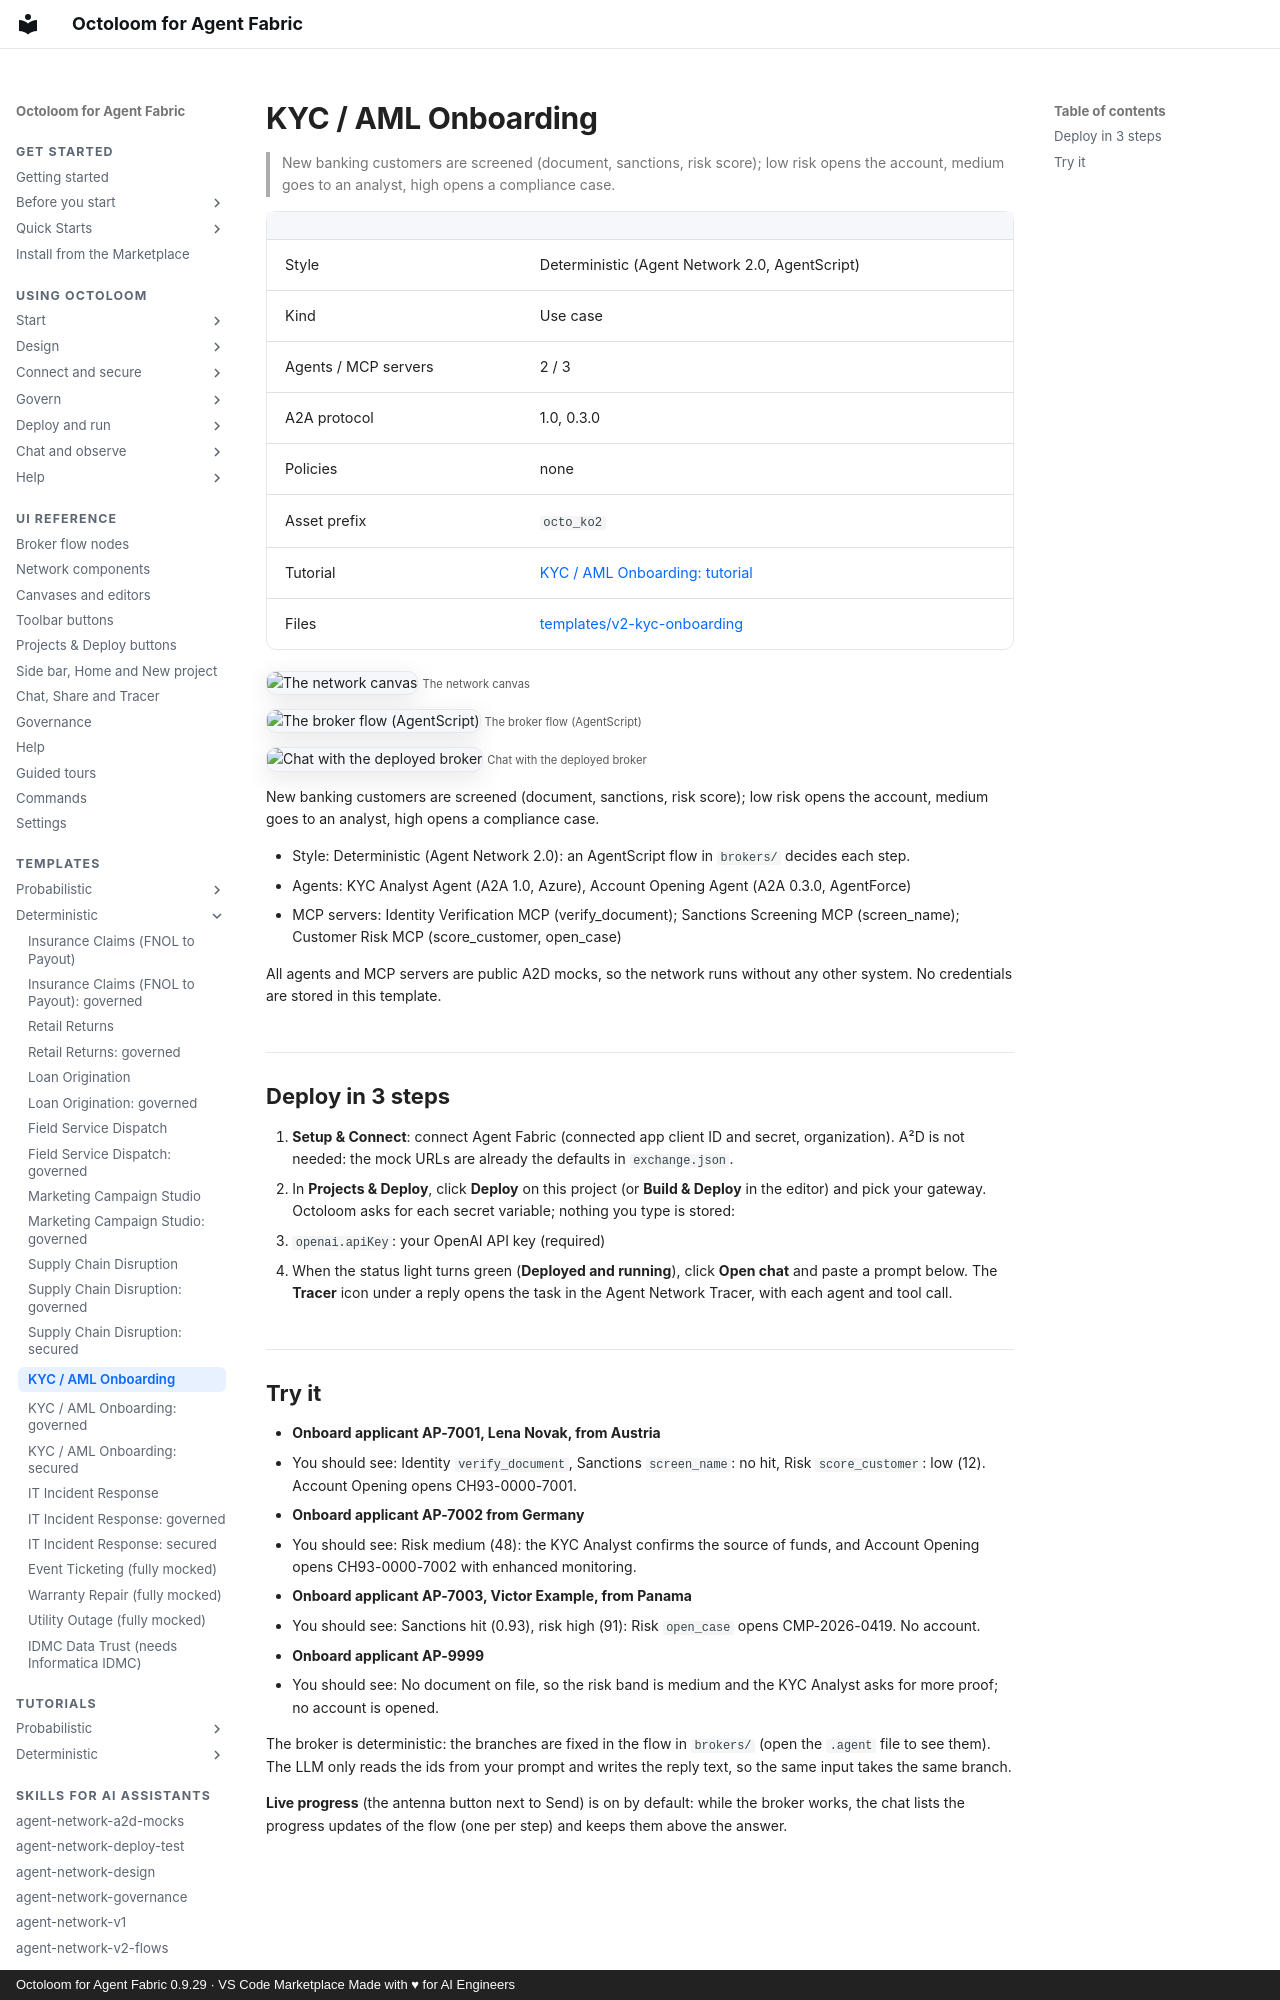

repository: A2D-Agentic-Asset-Designer/octoloom-assets · page: catalog/v2-kyc-onboarding/index.html · generator: mkdocs · copyright: Octoloom for Agent Fabric 0.9.29 · VS Code Marketplace Made with ♥ for AI Engineers

# KYC / AML Onboarding

> New banking customers are screened (document, sanctions, risk score); low risk opens the account, medium goes to an analyst, high opens a compliance case.

| | |
|---|---|
| Style | Deterministic (Agent Network 2.0, AgentScript) |
| Kind | Use case |
| Agents / MCP servers | 2 / 3 |
| A2A protocol | 1.0, 0.3.0 |
| Policies | none |
| Asset prefix | `octo_ko2` |
| Tutorial | [KYC / AML Onboarding: tutorial](../tutorials/v2-kyc-onboarding.md) |
| Files | [templates/v2-kyc-onboarding](https://github.com/A2D-Agentic-Asset-Designer/octoloom-assets/tree/main/templates/v2-kyc-onboarding) |

![The network canvas](https://raw.githubusercontent.com/A2D-Agentic-Asset-Designer/octoloom-assets/main/tutorials/v2-kyc-onboarding/img/canvas.png)
<small>The network canvas</small>

![The broker flow (AgentScript)](https://raw.githubusercontent.com/A2D-Agentic-Asset-Designer/octoloom-assets/main/tutorials/v2-kyc-onboarding/img/flow.png)
<small>The broker flow (AgentScript)</small>

![Chat with the deployed broker](https://raw.githubusercontent.com/A2D-Agentic-Asset-Designer/octoloom-assets/main/tutorials/v2-kyc-onboarding/img/chat.png)
<small>Chat with the deployed broker</small>


New banking customers are screened (document, sanctions, risk score); low risk opens the account, medium goes to an analyst, high opens a compliance case.

- Style: Deterministic (Agent Network 2.0): an AgentScript flow in `brokers/` decides each step.
- Agents: KYC Analyst Agent (A2A 1.0, Azure), Account Opening Agent (A2A 0.3.0, AgentForce)
- MCP servers: Identity Verification MCP (verify_document); Sanctions Screening MCP (screen_name); Customer Risk MCP (score_customer, open_case)

All agents and MCP servers are public A2D mocks, so the network runs without any other system. No credentials are stored in this template.

## Deploy in 3 steps

1. **Setup & Connect**: connect Agent Fabric (connected app client ID and secret, organization). A²D is not needed: the mock URLs are already the defaults in `exchange.json`.
2. In **Projects & Deploy**, click **Deploy** on this project (or **Build & Deploy** in the editor) and pick your gateway. Octoloom asks for each secret variable; nothing you type is stored:
   - `openai.apiKey`: your OpenAI API key (required)
3. When the status light turns green (**Deployed and running**), click **Open chat** and paste a prompt below. The **Tracer** icon under a reply opens the task in the Agent Network Tracer, with each agent and tool call.
